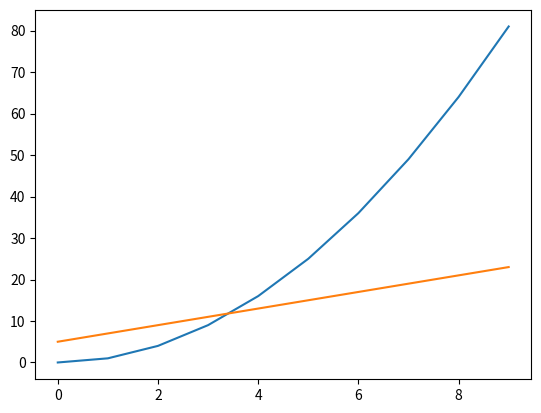
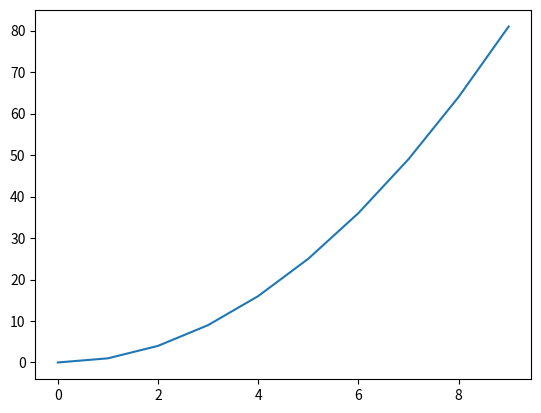
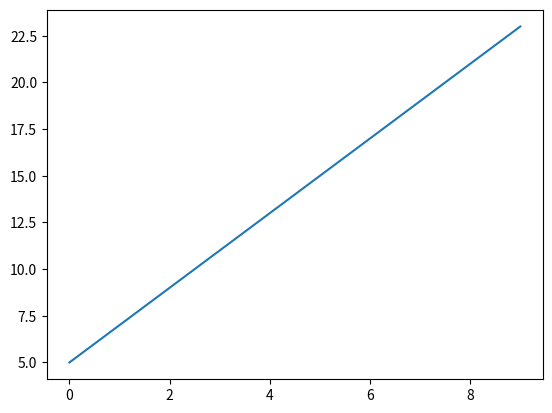
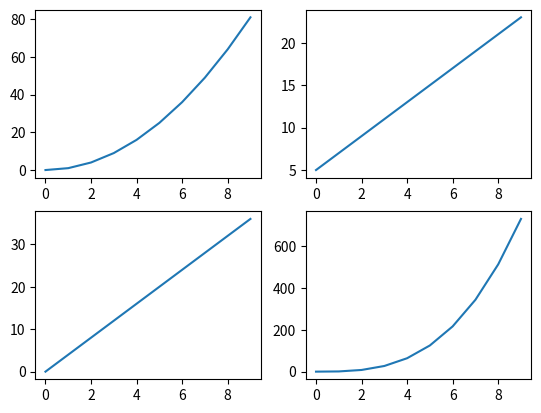

Write the Python code that produced these figures, in order.
import matplotlib.pyplot as plt
import numpy as np

x = np.arange(0,10,1)

y1 = x**2
y2 = 2*x +5
y3 = 4 * x
y4 = x**3

######
# 1.imshow

plt.plot(x,y1)
plt.show()

plt.plot(x,y2)
plt.show()

######
# 2.figure
plt.figure()
plt.plot(x,y1)

plt.figure()
plt.plot(x,y2)
plt.show()

######
# 3.plt.subplot
plt.figure()

plt.subplot(2,2,1)
plt.plot(x,y1)

plt.subplot(2,2,2)
plt.plot(x,y2)

plt.subplot(2,2,3)
plt.plot(x,y3)

plt.subplot(2,2,4)
plt.plot(x,y4)

plt.show()

#### 
# error! ax object has no attributes 
# ax subplot
#plt.figure()
#ax = plt.gca()
#ax.subplot(2,2,1)
#ax.plot(x,y1)
#
#ax.subplot(2,2,2)
#ax.plot(x,y2)
#
#ax.subplot(2,2,3)
#ax.plot(x,y3)
#
#ax.subplot(2,2,4)
#ax.plot(x,y4)
#
#plt.show()


######
# plt.subplots()
# plt.subplots(nrows=1, ncols=1, sharex=False, sharey=False, squeeze=True, subplot_kw=None, gridspec_kw=None, **fig_kw)
fig, ax = plt.subplots(2, 3, figsize=(40,20))

plt.show()
